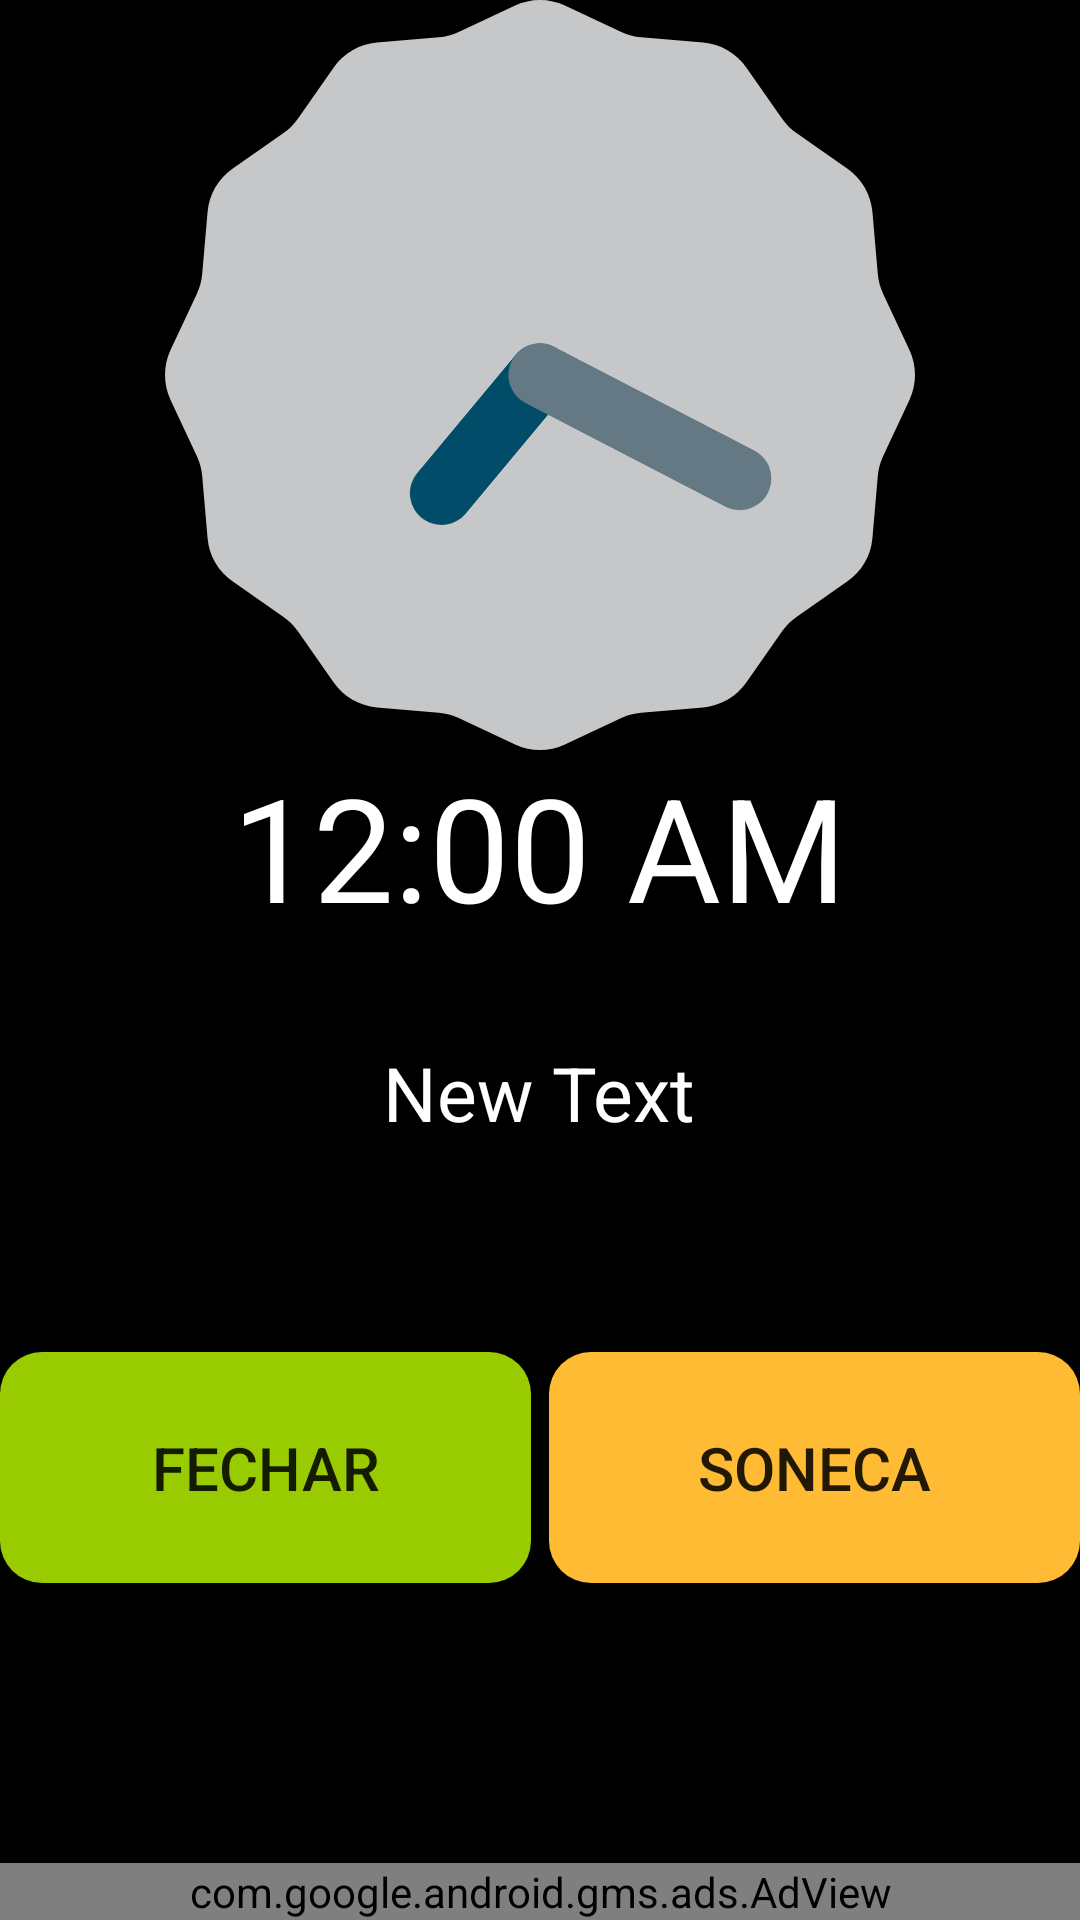

Produce the Android XML layout that renders to this screen, including the resource entries it uses.
<!-- AndroidManifest.xml: application theme AppTheme -->
<!-- res/layout/activity_clock.xml -->
<RelativeLayout xmlns:android="http://schemas.android.com/apk/res/android"
    xmlns:tools="http://schemas.android.com/tools"
    xmlns:ads="http://schemas.android.com/apk/res-auto"
    android:id="@+id/container"
    android:layout_width="match_parent"
    android:layout_height="match_parent"
    tools:context=".ClockActivity"
    android:background="@android:color/black"
    tools:ignore="MergeRootFrame">

    <LinearLayout
        android:id="@+id/groupNumbers"
        android:orientation="vertical"
        android:gravity="top"
        android:layout_width="match_parent"
        android:layout_height="match_parent"
        android:weightSum="1">

        <AnalogClock
            android:layout_width="match_parent"
            android:layout_height="250dp"
            android:id="@+id/analogClock"
            android:layout_gravity="center" />

        <TextClock
            android:layout_width="wrap_content"
            android:layout_height="wrap_content"
            android:textColor="@android:color/white"
            android:textAlignment="center"
            android:textSize="@android:dimen/app_icon_size"
            android:id="@+id/textClock"
            android:layout_gravity="center" />

        <TextView
            android:layout_width="wrap_content"
            android:layout_height="100dp"
            android:text="New Text"
            android:textSize="25dp"
            android:textColor="@android:color/white"
            android:id="@+id/textView"
            android:gravity="center"
            android:layout_gravity="center"
            />
        <LinearLayout
            android:layout_width="match_parent"
            android:layout_height="150dp"
            android:layout_gravity="bottom"
            >
            <Button
                android:layout_width="0dp"
                android:layout_height="77dp"
                android:layout_marginRight="3dp"
                android:background="@drawable/buttonshape"
                android:text="@string/close"
                android:textSize="20sp"
                android:layout_weight=".50"
                android:id="@+id/close"
                android:layout_gravity="left|center" />

            <Button
                android:layout_width="0dp"
                android:layout_height="77dp"
                android:text="@string/snooze"
                android:layout_marginLeft="3dp"
                android:background="@drawable/buttonshape_yellow"
                android:textSize="20sp"
                android:layout_weight=".50"
                android:id="@+id/snooze"
                android:layout_gravity="right|center" />
        </LinearLayout>

    </LinearLayout>

    <com.google.android.gms.ads.AdView
        android:id="@+id/ad_view"
        android:layout_width="match_parent"
        android:layout_height="wrap_content"
        android:layout_centerHorizontal="true"
        android:layout_alignParentBottom="true"
        ads:adSize="BANNER"
        ads:adUnitId="@string/banner_ad_unit_id" />

</RelativeLayout>
<!-- resources referenced by this layout -->
<resources>
  <!-- drawable buttonshape (drawable) -->
  <?xml version="1.0" encoding="utf-8"?>
  <shape xmlns:android="http://schemas.android.com/apk/res/android">
      <corners
          android:radius="14dp"
          />
      <solid
          android:color="@android:color/holo_green_light"
          />
  </shape>
  <!-- drawable buttonshape_yellow (drawable) -->
  <?xml version="1.0" encoding="utf-8"?>
  <shape xmlns:android="http://schemas.android.com/apk/res/android">
      <corners
          android:radius="14dp"
          />
      <solid
          android:color="@android:color/holo_orange_light"
          />
  </shape>
  <string name="banner_ad_unit_id">ca-app-pub-6716130071800140/4836322511</string>
  <string name="close">Fechar</string>
  <string name="snooze">Soneca</string>
  <style name="AppTheme" parent="Theme.AppCompat.Light.DarkActionBar">
          <item name="colorPrimary">@color/primary</item>
          <item name="colorPrimaryDark">@color/primary_dark</item>
          <item name="colorAccent">@color/accent</item>
          
      </style>
  <color name="primary">#2196F3</color>
  <color name="primary_dark">#1976D2</color>
  <color name="accent">#03A9F4</color>
</resources>
